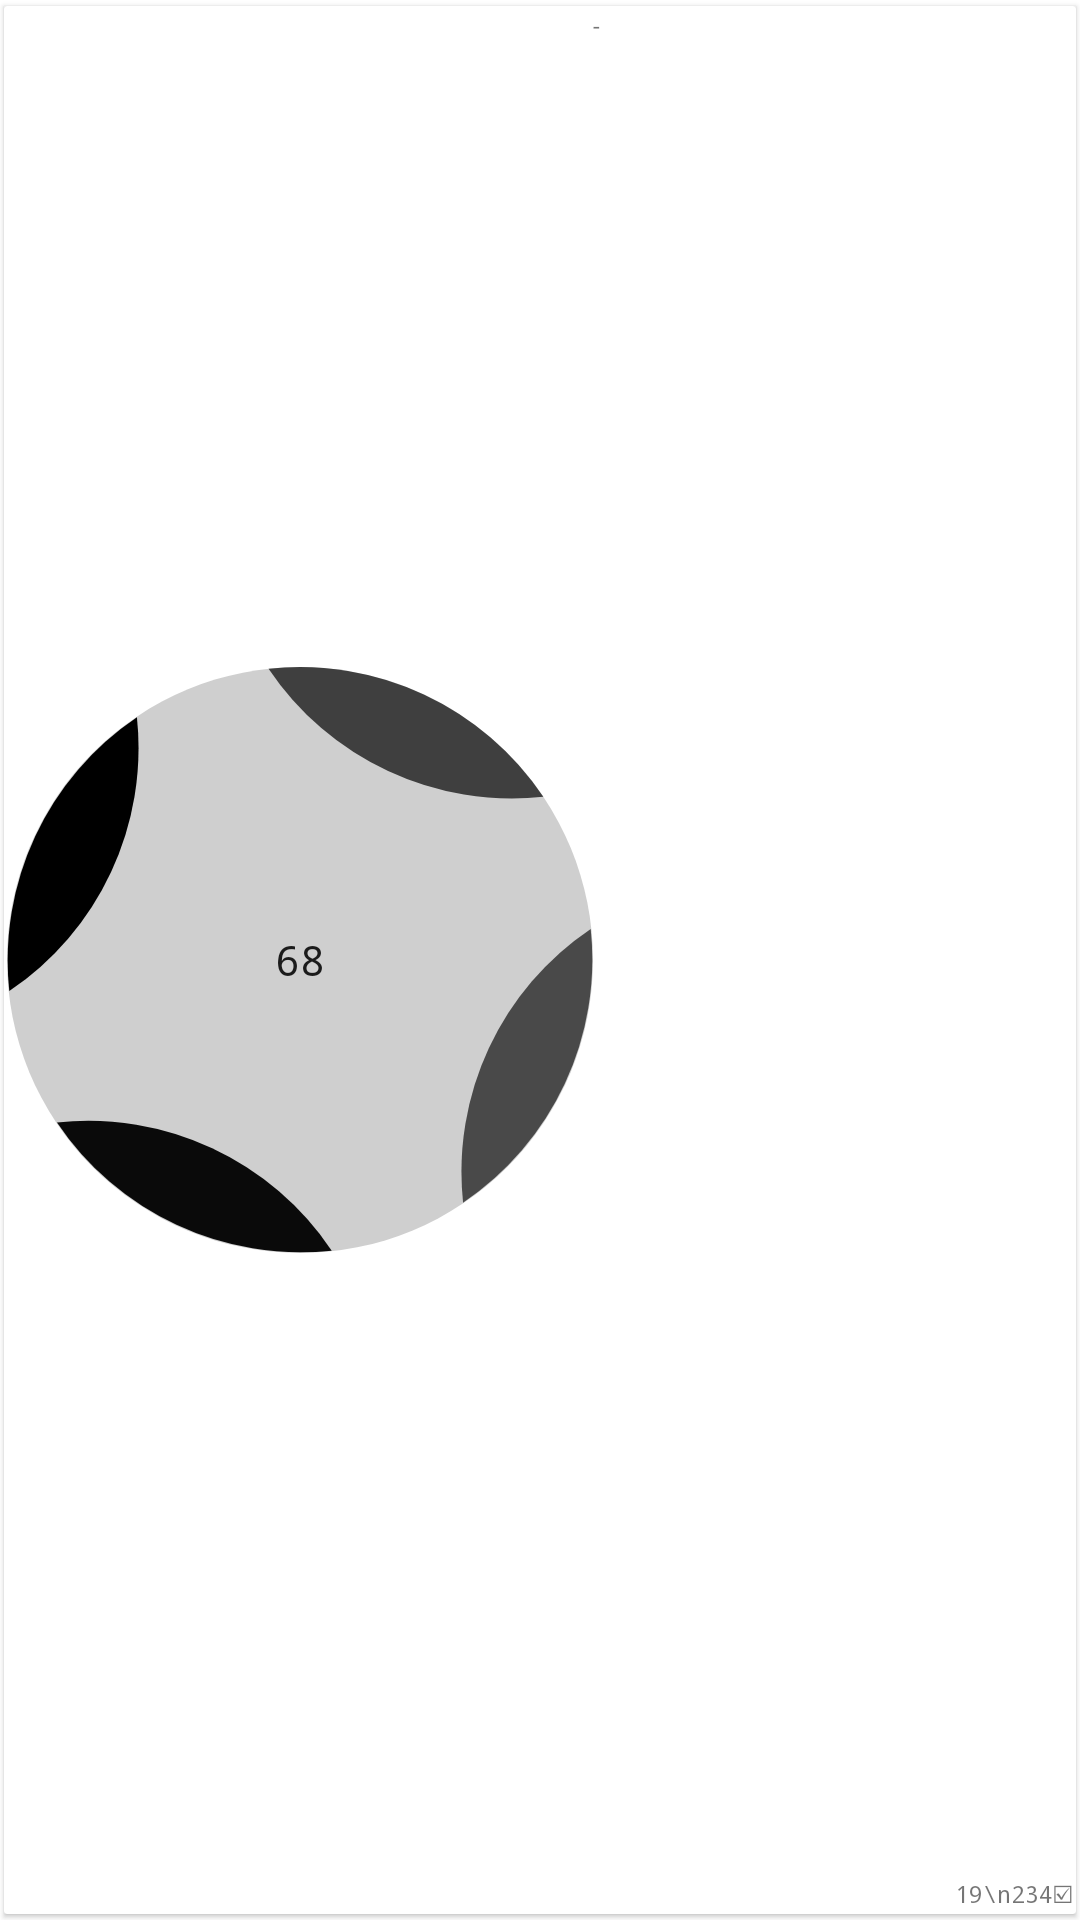

The Android layout XML behind this screen, and the referenced resources:
<!-- AndroidManifest.xml: application theme Theme.LetsWinMarkSix -->
<!-- res/layout/ball.xml -->
<?xml version="1.0" encoding="utf-8"?>
<com.google.android.material.card.MaterialCardView
    xmlns:android="http://schemas.android.com/apk/res/android"
    xmlns:app="http://schemas.android.com/apk/res-auto"
    android:id="@+id/id_ballinfo"
    android:layout_width="wrap_content"
    android:layout_height="wrap_content"
    android:layout_marginStart="@dimen/ball_radius"
    android:checkable="true"
    android:padding="1dp"
    app:cardCornerRadius="@dimen/ball_radius"
    app:cardElevation="1dp"
    app:cardMaxElevation="1dp"
    app:cardPreventCornerOverlap="true"
    app:cardUseCompatPadding="true"
    app:layout_anchorGravity="center">
    <androidx.constraintlayout.widget.ConstraintLayout
        android:layout_width="match_parent"
        android:layout_height="match_parent"
        android:layout_margin="@dimen/ball_radius"
        android:layout_weight="1">

        <androidx.appcompat.widget.AppCompatButton
            android:id="@+id/id_number"
            android:layout_width="0dp"
            android:layout_height="0dp"
            android:background="@drawable/ballcircle1"
            android:text="68"
            android:typeface="monospace"
            app:layout_constraintBottom_toBottomOf="parent"
            app:layout_constraintDimensionRatio="1:1"
            app:layout_constraintStart_toStartOf="parent"
            app:layout_constraintTop_toTopOf="parent"
            app:layout_constraintWidth_percent="@dimen/ball_ratio" />

        <androidx.appcompat.widget.AppCompatTextView
            android:id="@+id/id_statistics"
            android:layout_width="wrap_content"
            android:layout_height="wrap_content"
            android:clickable="false"
            android:fontFamily="monospace"
            android:text="19\n234☑"
            android:textAlignment="textEnd"
            android:textSize="@dimen/stat_txt_size"
            app:layout_constraintBottom_toBottomOf="parent"
            app:layout_constraintEnd_toEndOf="parent" />

        <androidx.appcompat.widget.AppCompatTextView
            android:id="@+id/imageView"
            android:layout_width="0dp"
            android:layout_height="wrap_content"
            android:clickable="false"
            android:gravity="start"
            android:text="-"
            android:textSize="@dimen/stat_txt_size"
            android:typeface="normal"
            android:visibility="visible"
            app:layout_constraintEnd_toEndOf="parent"
            app:layout_constraintStart_toEndOf="@id/id_number"
            app:layout_constraintTop_toTopOf="parent" />
    </androidx.constraintlayout.widget.ConstraintLayout>
</com.google.android.material.card.MaterialCardView>
<!-- resources referenced by this layout -->
<resources>
  <dimen name="ball_radius">1sp</dimen>
  <dimen name="ball_ratio">.55</dimen>
  <dimen name="stat_txt_size">8sp</dimen>
  <!-- drawable ballcircle1 (drawable) -->
  <vector xmlns:android="http://schemas.android.com/apk/res/android"
      android:width="48dp"
      android:height="48dp"
      android:viewportWidth="48"
      android:viewportHeight="48">
    <path
        android:pathData="M24,0A24,24 0,1 1,0 24,24 24,0 0,1 24,0Z"
        android:fillColor="#101010"
        android:fillAlpha=".201" />
    <path
        android:pathData="M4.092,37.311A24,24 0,0 0,26.6 47.806,24 24,0 0,0 4.092,37.311Z"
        android:fillColor="?android:colorForeground" android:fillAlpha=".95"/>
    <path
        android:pathData="M10.642,4.124A24,24 0,0 0,0.188 26.544,24 24,0 0,0 10.642,4.124Z"
        android:fillColor="?android:colorForeground" android:fillAlpha="1.0"/>
    <path
        android:pathData="M21.425,0.141A24,24 0,0 0,43.932 10.637,24 24,0 0,0 21.425,0.141Z"
        android:fillColor="?android:colorForeground" android:fillAlpha="0.7" />
    <path
        android:pathData="m47.812,21.456a24,24 0,0 0,-10.455 22.42,24 24,0 0,0 10.455,-22.42z"
        android:fillColor="?android:colorForeground" android:fillAlpha="0.65" />
  </vector>
  <style name="Theme.LetsWinMarkSix" parent="Theme.MaterialComponents.DayNight.NoActionBar">
          
          <item name="colorPrimary">@color/purple_500</item>
          <item name="colorPrimaryVariant">@color/purple_700</item>
          <item name="colorOnPrimary">@color/white</item>
          
          <item name="colorSecondary">@color/teal_200</item>
          <item name="colorSecondaryVariant">@color/teal_700</item>
          <item name="colorOnSecondary">@color/black</item>
          
          <item name="android:statusBarColor">?attr/colorPrimaryVariant</item>
          
      </style>
  <color name="purple_500">#FF6200EE</color>
  <color name="purple_700">#FF3700B3</color>
  <color name="white">#FFFFFFFF</color>
  <color name="teal_200">#FF03DAC5</color>
  <color name="teal_700">#FF018786</color>
  <color name="black">#FF000000</color>
</resources>
